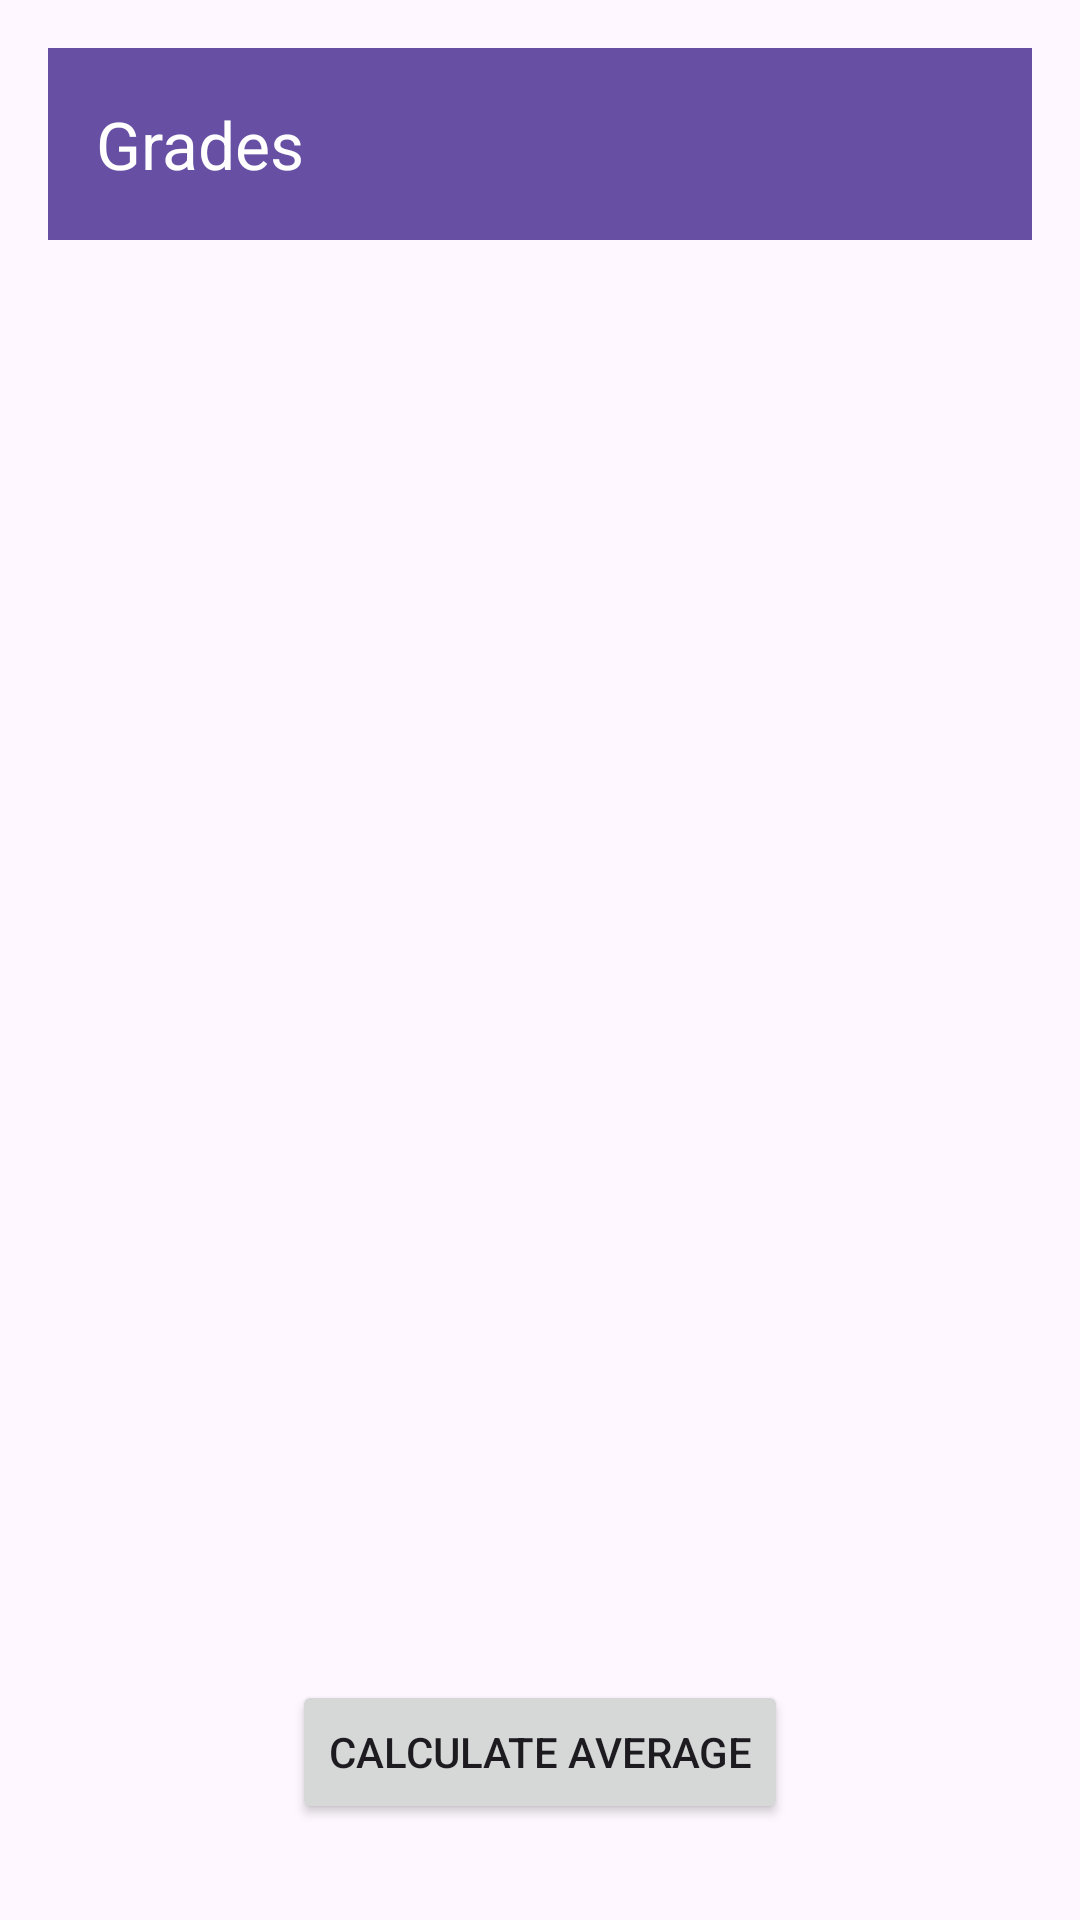

Android layout source for this screen:
<!-- AndroidManifest.xml: application theme Theme.AndroidAplikacjaPierwsza -->
<!-- res/layout/activity_grades.xml -->
<?xml version="1.0" encoding="utf-8"?>
<androidx.constraintlayout.widget.ConstraintLayout xmlns:android="http://schemas.android.com/apk/res/android"
    xmlns:app="http://schemas.android.com/apk/res-auto"
    android:layout_width="match_parent"
    android:layout_height="match_parent"
    xmlns:tools="http://schemas.android.com/tools"
    android:padding="16dp"
    tools:context=".GradesActivity">

    
    <com.google.android.material.appbar.MaterialToolbar
        android:id="@+id/topAppBar"
        android:layout_width="0dp"
        android:layout_height="?attr/actionBarSize"
        android:background="?attr/colorPrimary"
        app:layout_constraintTop_toTopOf="parent"
        app:layout_constraintStart_toStartOf="parent"
        app:layout_constraintEnd_toEndOf="parent"
        app:navigationIcon="@drawable/baseline_arrow_back_24"
        app:title="@string/grades"
        app:titleTextColor="@android:color/white" />

    
    
    <androidx.recyclerview.widget.RecyclerView
        android:id="@+id/gradesRecyclerView"
        android:layout_width="0dp"
        android:layout_height="0dp"
        android:clipToPadding="false"
        android:paddingTop="8dp"
        android:paddingBottom="8dp"
        android:scrollbars="vertical"
        android:fadeScrollbars="false"
        android:overScrollMode="always"
        app:layout_constraintTop_toBottomOf="@id/topAppBar"
        app:layout_constraintBottom_toTopOf="@id/calculateAverageButton"
        app:layout_constraintStart_toStartOf="parent"
        app:layout_constraintEnd_toEndOf="parent"
        tools:listitem="@layout/grade_row" />
    
    <Button
        android:id="@+id/calculateAverageButton"
        android:layout_width="wrap_content"
        android:layout_height="wrap_content"
        android:text="@string/calculate_average"
        app:layout_constraintBottom_toBottomOf="parent"
        app:layout_constraintStart_toStartOf="parent"
        app:layout_constraintEnd_toEndOf="parent"
        android:layout_margin="16dp" />

</androidx.constraintlayout.widget.ConstraintLayout>
<!-- res/layout/grade_row.xml (included above) -->
<?xml version="1.0" encoding="utf-8"?>
<androidx.constraintlayout.widget.ConstraintLayout
    xmlns:android="http://schemas.android.com/apk/res/android"
    xmlns:app="http://schemas.android.com/apk/res-auto"
    android:layout_width="match_parent"
    android:layout_height="wrap_content"
    android:padding="8dp">

    
    <TextView
        android:id="@+id/subjectTextView"
        android:layout_width="0dp"
        android:layout_height="wrap_content"
        android:text="Item"
        android:textSize="14sp"
        android:textStyle="bold"
        app:layout_constraintStart_toStartOf="parent"
        app:layout_constraintTop_toTopOf="parent"
        app:layout_constraintBottom_toBottomOf="parent"
        app:layout_constraintWidth_percent="0.20" />

    
    <RadioGroup
        android:id="@+id/gradesRadioGroup"
        android:layout_width="0dp"
        android:layout_height="wrap_content"
        android:orientation="horizontal"
        android:gravity="center_vertical"
        app:layout_constraintStart_toEndOf="@id/subjectTextView"
        app:layout_constraintEnd_toEndOf="parent"
        app:layout_constraintTop_toTopOf="@id/subjectTextView"
        app:layout_constraintBottom_toBottomOf="@id/subjectTextView"
        android:layout_marginStart="8dp">

        <RadioButton
            android:id="@+id/radioButton1"
            android:layout_width="wrap_content"
            android:layout_height="wrap_content"
            android:text="1" />

        <RadioButton
            android:id="@+id/radioButton2"
            android:layout_width="wrap_content"
            android:layout_height="wrap_content"
            android:text="2" />

        <RadioButton
            android:id="@+id/radioButton3"
            android:layout_width="wrap_content"
            android:layout_height="wrap_content"
            android:text="3" />

        <RadioButton
            android:id="@+id/radioButton4"
            android:layout_width="wrap_content"
            android:layout_height="wrap_content"
            android:text="4" />

        <RadioButton
            android:id="@+id/radioButton5"
            android:layout_width="wrap_content"
            android:layout_height="wrap_content"
            android:text="5" />

    </RadioGroup>
</androidx.constraintlayout.widget.ConstraintLayout>
<!-- resources referenced by this layout -->
<resources>
  <string name="calculate_average">Calculate Average</string>
  <string name="grades">Grades</string>
  <style name="Theme.AndroidAplikacjaPierwsza" parent="Base.Theme.AndroidAplikacjaPierwsza" />
  <style name="Base.Theme.AndroidAplikacjaPierwsza" parent="Theme.Material3.DayNight.NoActionBar">
          
          
      </style>
</resources>
